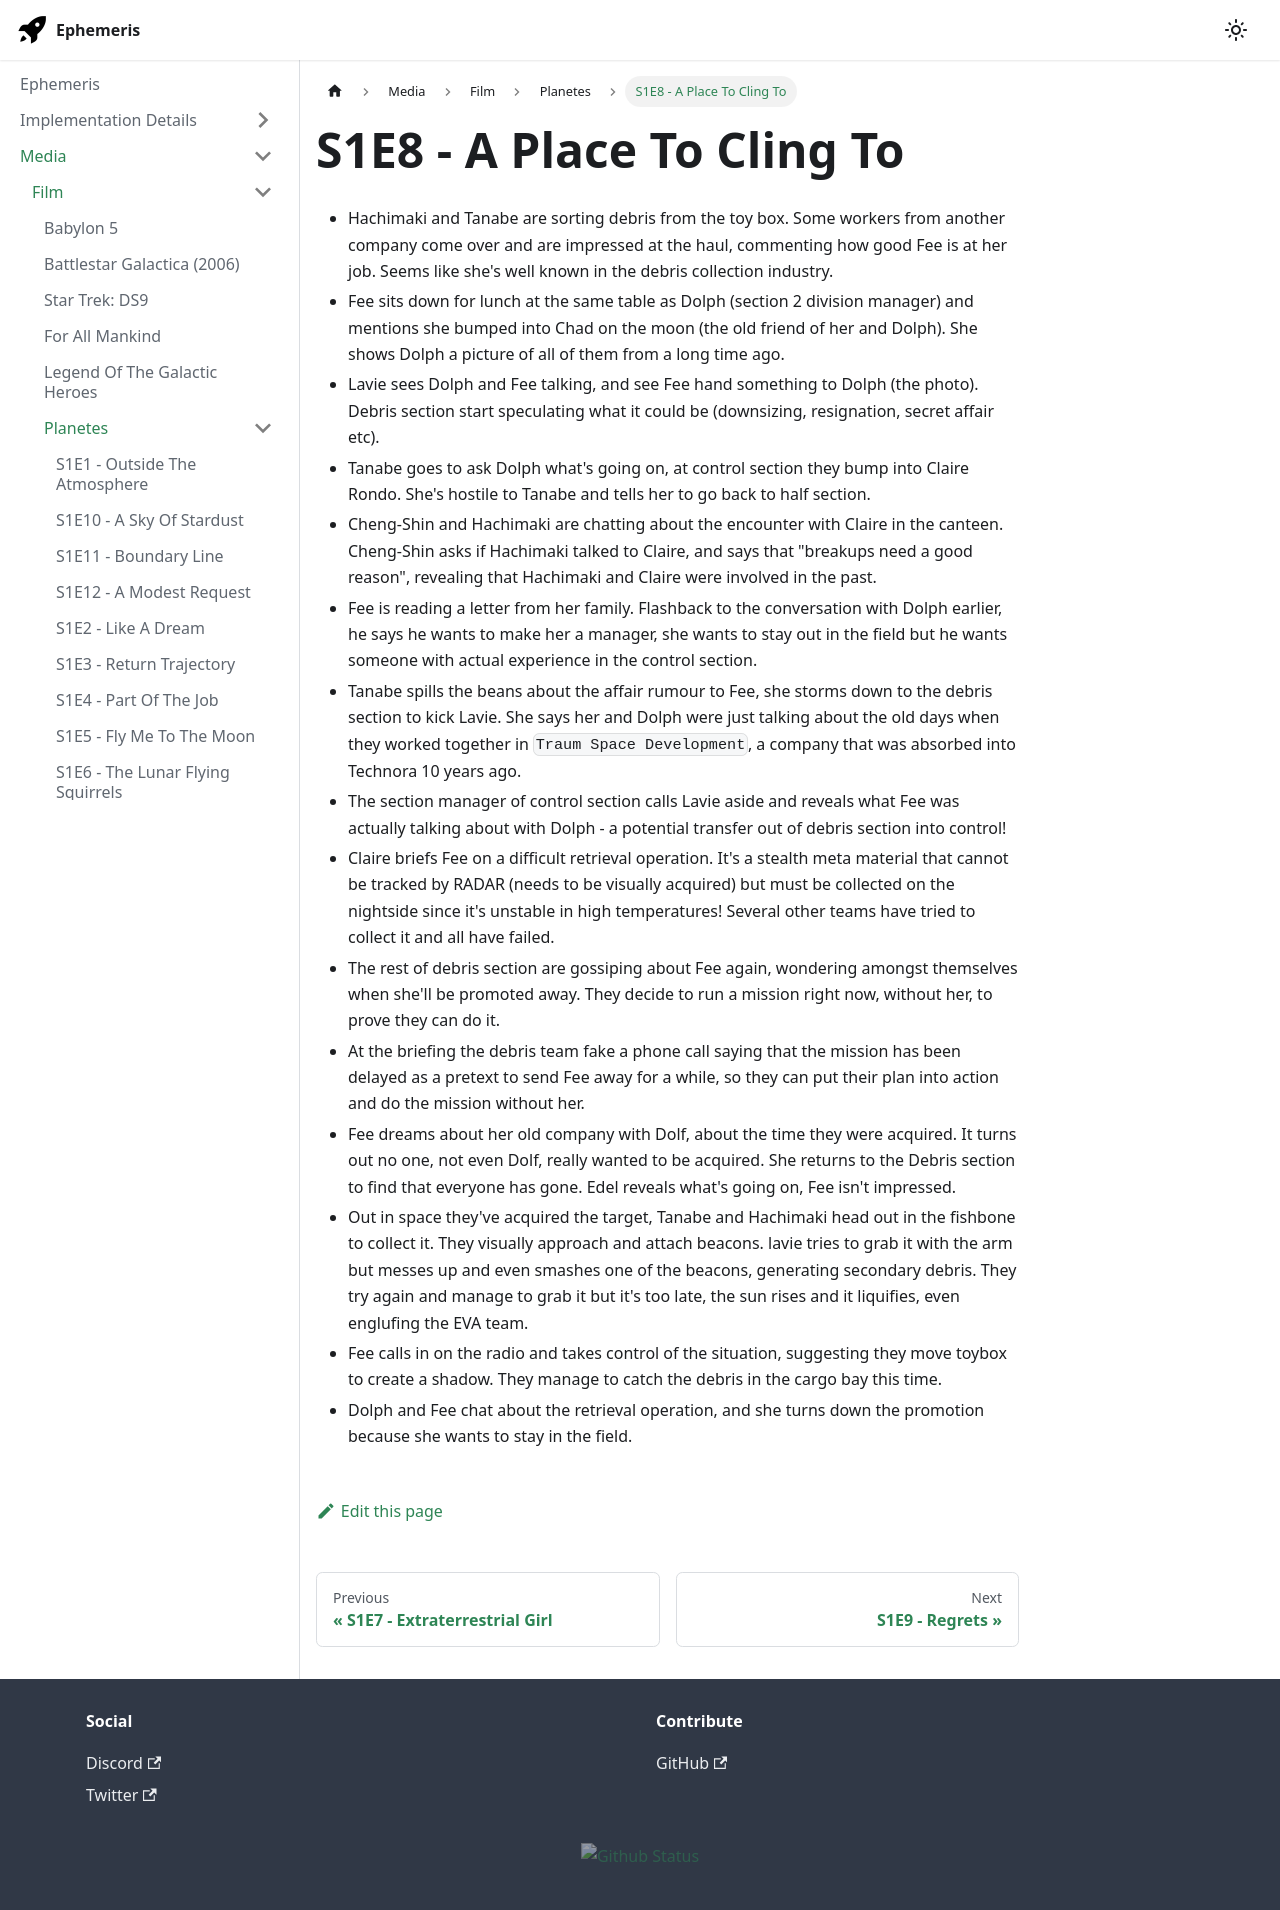

repository: martindevans/EphemerisNotes · page: Media/Film/Planetes/S1E8 - A Place To Cling To/index.html · generator: docusaurus

 - Hachimaki and Tanabe are sorting debris from the toy box. Some workers from another company come over and are impressed at the haul, commenting how good Fee is at her job. Seems like she's well known in the debris collection industry.
 - Fee sits down for lunch at the same table as Dolph (section 2 division manager) and mentions she bumped into Chad on the moon (the old friend of her and Dolph). She shows Dolph a picture of all of them from a long time ago.
 - Lavie sees Dolph and Fee talking, and see Fee hand something to Dolph (the photo). Debris section start speculating what it could be (downsizing, resignation, secret affair etc).
 - Tanabe goes to ask Dolph what's going on, at control section they bump into Claire Rondo. She's hostile to Tanabe and tells her to go back to half section.
 - Cheng-Shin and Hachimaki are chatting about the encounter with Claire in the canteen. Cheng-Shin asks if Hachimaki talked to Claire, and says that "breakups need a good reason", revealing that Hachimaki and Claire were involved in the past.
 - Fee is reading a letter from her family. Flashback to the conversation with Dolph earlier, he says he wants to make her a manager, she wants to stay out in the field but he wants someone with actual experience in the control section.
 - Tanabe spills the beans about the affair rumour to Fee, she storms down to the debris section to kick Lavie. She says her and Dolph were just talking about the old days when they worked together in `Traum Space Development`, a company that was absorbed into Technora 10 years ago.
 - The section manager of control section calls Lavie aside and reveals what Fee was actually talking about with Dolph - a potential transfer out of debris section into control!
 - Claire briefs Fee on a difficult retrieval operation. It's a stealth meta material that cannot be tracked by RADAR (needs to be visually acquired) but must be collected on the nightside since it's unstable in high temperatures! Several other teams have tried to collect it and all have failed.
 - The rest of debris section are gossiping about Fee again, wondering amongst themselves when she'll be promoted away. They decide to run a mission right now, without her, to prove they can do it.
 - At the briefing the debris team fake a phone call saying that the mission has been delayed as a pretext to send Fee away for a while, so they can put their plan into action and do the mission without her.
 - Fee dreams about her old company with Dolf, about the time they were acquired. It turns out no one, not even Dolf, really wanted to be acquired. She returns to the Debris section to find that everyone has gone. Edel reveals what's going on, Fee isn't impressed.
 - Out in space they've acquired the target, Tanabe and Hachimaki head out in the fishbone to collect it. They visually approach and attach beacons. lavie tries to grab it with the arm but messes up and even smashes one of the beacons, generating secondary debris. They try again and manage to grab it but it's too late, the sun rises and it liquifies, even englufing the EVA team.
 - Fee calls in on the radio and takes control of the situation, suggesting they move toybox to create a shadow. They manage to catch the debris in the cargo bay this time.
 - Dolph and Fee chat about the retrieval operation, and she turns down the promotion because she wants to stay in the field.
